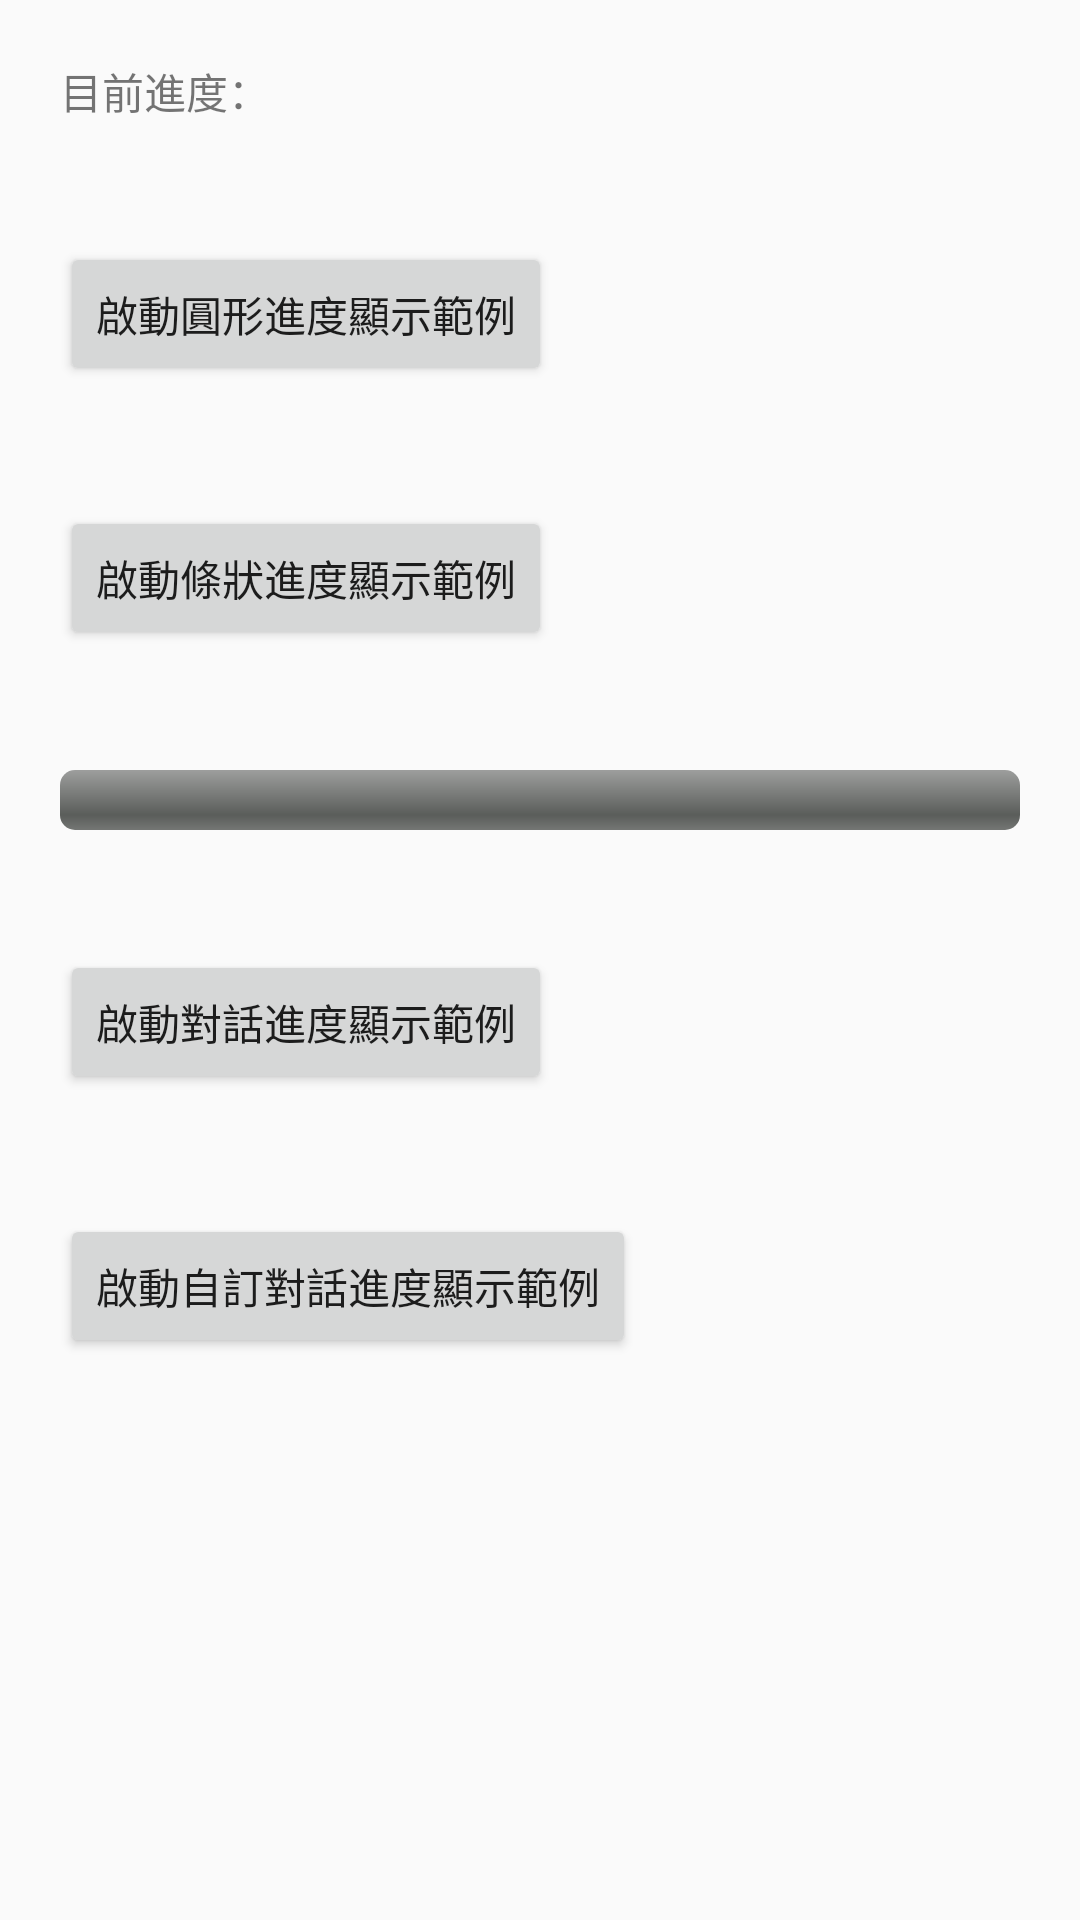

Android layout source for this screen:
<!-- AndroidManifest.xml: application theme Theme.Application2 -->
<!-- res/layout/activity_progress_bar.xml -->
<?xml version="1.0" encoding="utf-8"?>
<LinearLayout xmlns:android="http://schemas.android.com/apk/res/android"
    android:id="@+id/main"
    android:layout_width="match_parent"
    android:layout_height="match_parent"
    android:orientation="vertical">

    <TextView
        android:layout_width="wrap_content"
        android:layout_height="wrap_content"
        android:id="@+id/tv_progress_output"
        android:layout_margin="20dp"
        android:text="目前進度："/>

    <Button
        android:layout_width="wrap_content"
        android:layout_height="wrap_content"
        android:id="@+id/btn_start_progress_spinner"
        android:text="啟動圓形進度顯示範例"
        android:layout_margin="20dp"/>

    <ProgressBar
        android:layout_width="40dp"
        android:layout_height="40dp"
        android:id="@+id/pb_spinner"
        style="@android:style/Widget.ProgressBar"
        android:visibility="gone"
        android:layout_margin="20dp"
        android:layout_gravity="center_horizontal"/>

    <Button
        android:layout_width="wrap_content"
        android:layout_height="wrap_content"
        android:id="@+id/btn_start_progress_horizontal"
        android:text="啟動條狀進度顯示範例"
        android:layout_margin="20dp"/>

    <ProgressBar
        android:layout_width="match_parent"
        android:layout_height="wrap_content"
        android:id="@+id/pb_horizontal"
        style="@android:style/Widget.ProgressBar.Horizontal"
        android:layout_margin="20dp"
        android:layout_gravity="center_horizontal"/>

    <Button
        android:layout_width="wrap_content"
        android:layout_height="wrap_content"
        android:id="@+id/btn_start_progress_dialog"
        android:text="啟動對話進度顯示範例"
        android:layout_margin="20dp"/>

    <Button
        android:layout_width="wrap_content"
        android:layout_height="wrap_content"
        android:id="@+id/btn_start_progress_custom_dialog"
        android:text="啟動自訂對話進度顯示範例"
        android:layout_margin="20dp"/>

</LinearLayout>
<!-- resources referenced by this layout -->
<resources>
  <style name="Theme.Application2" parent="Base.Theme.Application2" />
  <style name="Base.Theme.Application2" parent="Theme.AppCompat.DayNight.DarkActionBar">
  
          
          
      </style>
</resources>
